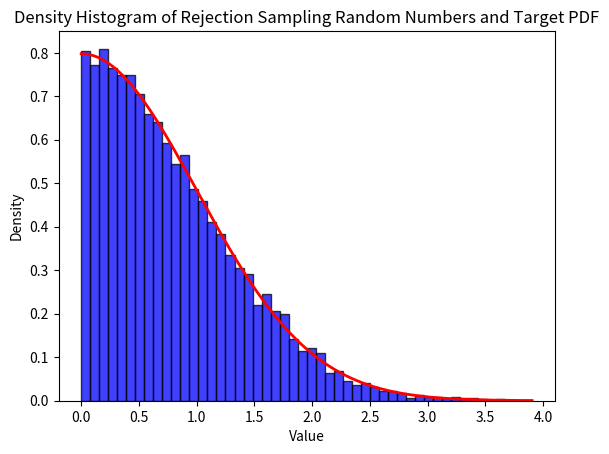

Reproduce this figure in Python.
import numpy as np
import matplotlib.pyplot as plt

def f(x):
    return np.sqrt(2/np.pi) * np.exp(-x**2 / 2)

def proposal_distribution():
    return np.abs(np.random.randn())

M = np.sqrt(2/np.pi)

def rejection_sampling(n):
    samples = []
    while len(samples) < n:
        x = proposal_distribution()
        u = np.random.rand()
        if u < f(x) / (M * np.exp(-x**2 / 2)):
            samples.append(x)
    return np.array(samples)

# Generate 10,000 random numbers using the rejection sampling method
n = 10000
random_numbers = rejection_sampling(n)

# Plotting the histogram
plt.hist(random_numbers, bins=50, density=True, alpha=0.75, color='blue', edgecolor='black')

x = np.linspace(0, np.max(random_numbers), 1000)
target_pdf = f(x)
plt.plot(x, target_pdf, 'r-', lw=2)
plt.xlabel('Value')
plt.ylabel('Density')
plt.title('Density Histogram of Rejection Sampling Random Numbers and Target PDF')

plt.show()
